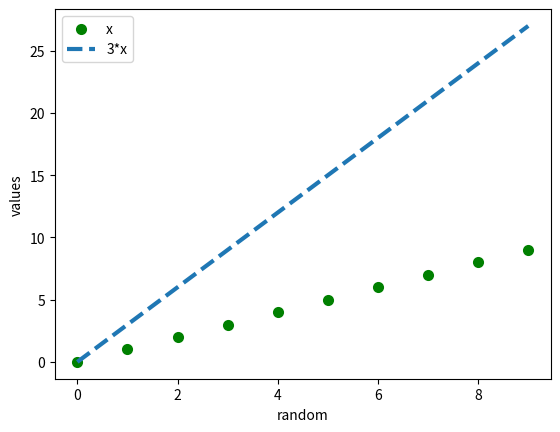

Reproduce this figure in Python.
import matplotlib.pyplot as plt
import scipy as s
import numpy as np
import math 
a=np.arange(0,10,1)
b=np.array(3*a)
plt.scatter(a,[0,1,2,3,4,5,6,7,8,9],color="green",lw=2)
plt.plot(b,ls="--",lw=3)
plt.legend(["x","3*x"])
plt.xlabel("random")
plt.ylabel("values")
plt.show()
